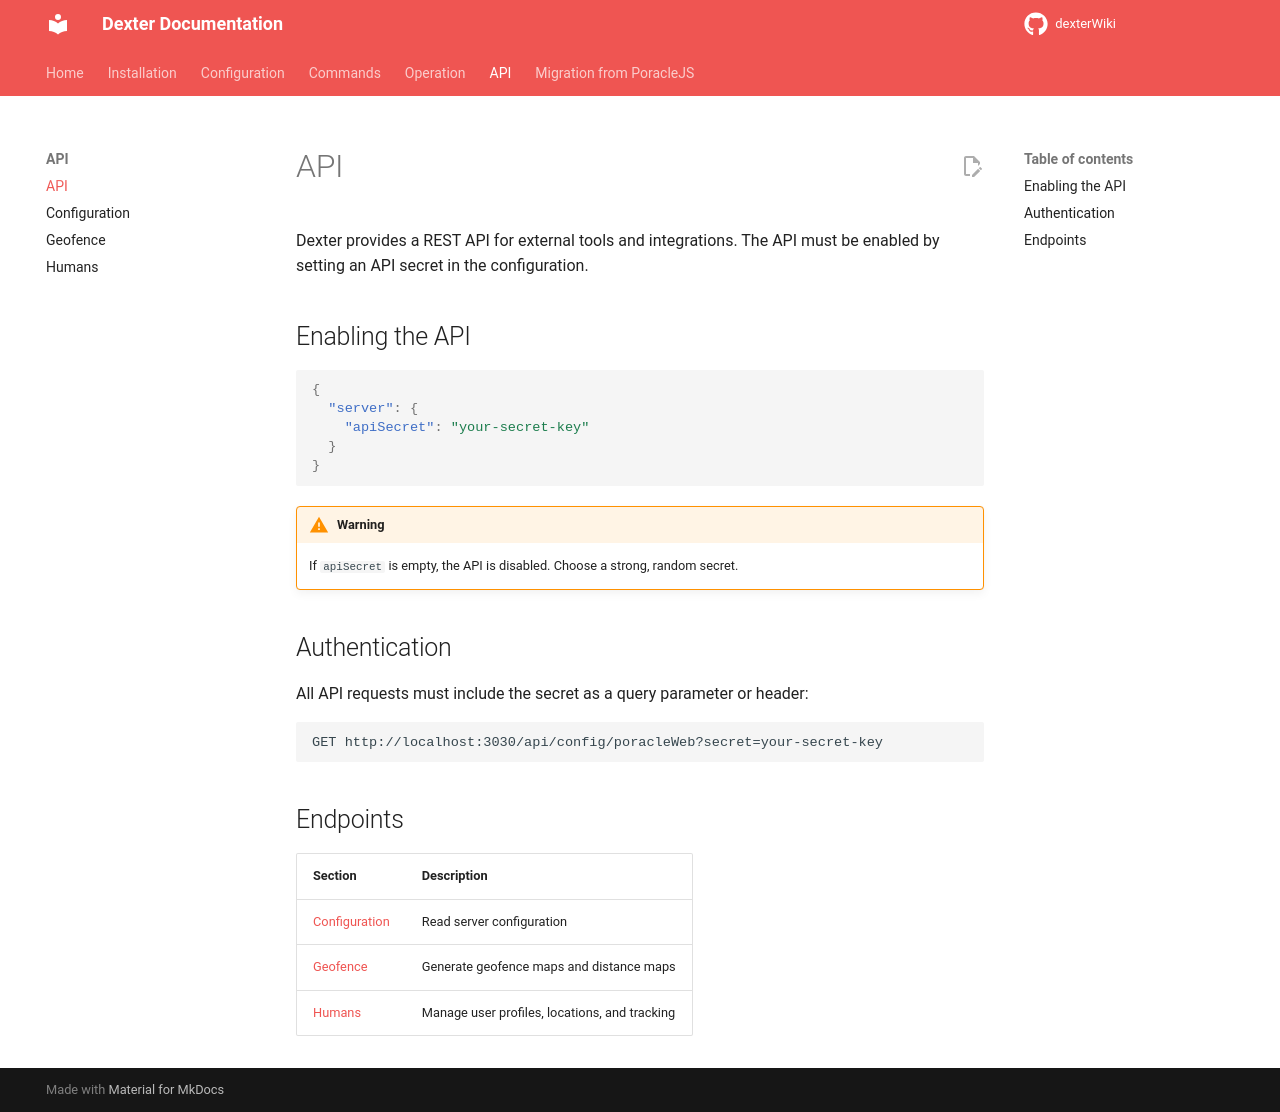

repository: roundaboutluke/dexterWiki · page: api/index.html · generator: mkdocs

# API

Dexter provides a REST API for external tools and integrations. The API must be enabled by setting an API secret in the configuration.

## Enabling the API

```json
{
  "server": {
    "apiSecret": "your-secret-key"
  }
}
```

!!! warning
    If `apiSecret` is empty, the API is disabled. Choose a strong, random secret.

## Authentication

All API requests must include the secret as a query parameter or header:

```
GET http://localhost:3030/api/config/poracleWeb?secret=your-secret-key
```

## Endpoints

| Section | Description |
|---------|-------------|
| [Configuration](config.md) | Read server configuration |
| [Geofence](geofence.md) | Generate geofence maps and distance maps |
| [Humans](humans.md) | Manage user profiles, locations, and tracking |
